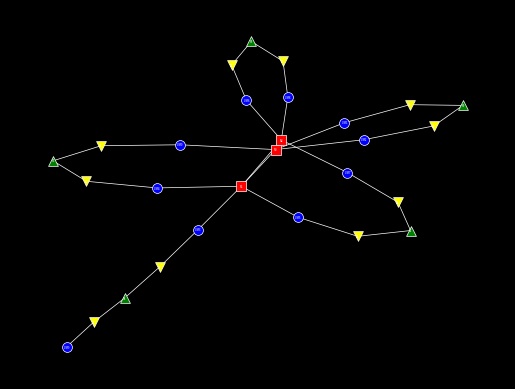

Reproduce this figure in Python.
from scipy.stats import binom
import random
import networkx as nx
import matplotlib.pyplot as plt
import sys


class ProbabilityDistribution:
    def __init__(self, distribution_dict: dict):
        self.distribution = distribution_dict['distribution']
        self.n = distribution_dict['n']
        if 'p' in distribution_dict:
            self.p = distribution_dict['p']

    def sample(self):
        if self.distribution == 'Binomial':
            return binom(n=self.n, p=self.p).rvs()
        elif self.distribution == 'Constant':
            return self.n
        elif self.distribution == 'BinomialPlusOne':
            return binom(n=self.n, p=self.p).rvs() + 1


class Asset:
    def __init__(self, name: str, asset_type_name: str, associated_assets_dict: dict):
        self.name = name
        self.asset_type_name = asset_type_name
        self.n_associated_assets = dict()
        self.associated_assets = dict()
        self.generation_completed = False
        for asset_name, dist_dict in associated_assets_dict.items():
            self.n_associated_assets[asset_name] = ProbabilityDistribution(dist_dict).sample()
            self.associated_assets[asset_name] = set()

    def accepts(self, asset_type: str):
        if asset_type not in self.n_associated_assets:
            return False
        else:
            return len(self.associated_assets[asset_type]) < self.n_associated_assets[asset_type]

    def print(self):
        print(
            f"{self.asset_type_name}: {self.name}. Associated assets: {[(n, [a.name for a in list(self.associated_assets[n])]) for n in self.associated_assets]}. Associated asset limits: {self.n_associated_assets}")


class Model:
    def __init__(self, metamodel: dict):
        self.n_assets = dict()
        self.assets = dict()
        self.metamodel = metamodel
        for asset_type in self.metamodel:
            if 'n' in self.metamodel[asset_type]:
                self.n_assets[asset_type] = ProbabilityDistribution(self.metamodel[asset_type]['n']).sample()
            else:
                self.n_assets[asset_type] = sys.maxsize
            self.assets[asset_type] = set()

    def select_initial_asset_type(self):
        available_inital_asset_types = [a for a in list(
            self.metamodel.keys()) if 'n' in self.metamodel[a]]
        return random.choice(available_inital_asset_types)

    def all_assets(self):
        return [a for asset_type in self.assets for a in self.assets[asset_type]]

    def incompletely_associated_assets(self):
        return [a for a in self.all_assets() if not a.generation_completed]

    def find_available_targets(self, source_asset, target_asset_type):
        # 
        available_target_assets = [
            a for a in self.assets[target_asset_type] if a.accepts(source_asset.asset_type_name)]
        available_target_assets = [
            a for a in available_target_assets if a not in source_asset.associated_assets[target_asset_type]]
        if target_asset_type == source_asset.asset_type_name:
            available_target_assets = [
                a for a in available_target_assets if a != source_asset]         
        return available_target_assets

    def add(self, asset_type: str):
        if asset_type in self.metamodel:
            abbreviation = self.metamodel[asset_type]['abbreviation']
            a = Asset(
                f"{abbreviation}{len(self.assets[asset_type])}", asset_type, self.metamodel[asset_type]['associated_assets'])
        else:
            raise ValueError(f'Unknown asset type: {asset_type}')
        self.assets[asset_type].add(a)
        return a

    def associate(self, source_asset, target_asset_type, source_asset_type, target_asset):
        source_asset.associated_assets[target_asset_type].add(
                target_asset)
        if source_asset_type not in target_asset.associated_assets:
            target_asset.associated_assets[source_asset_type] = set()
        target_asset.associated_assets[source_asset_type].add(
                source_asset)

    def complete_associations(self, source_asset: Asset):
        for target_asset_type in source_asset.n_associated_assets.keys():
            while source_asset.accepts(target_asset_type):
                available_target_assets = self.find_available_targets(source_asset, target_asset_type)
                target_asset = None
                if len(available_target_assets) > 0:
                    target_asset = random.choice(available_target_assets)
                else:
                    if len(self.assets[target_asset_type]) < self.n_assets[target_asset_type]:
                        target_asset = self.add(target_asset_type)
                if target_asset:
                    self.associate(source_asset, target_asset_type, source_asset.asset_type_name, target_asset)
                else:
                    break
        source_asset.generation_completed = True

    def sample(self):
        initial_asset_type = self.select_initial_asset_type()
        asset = self.add(initial_asset_type)        
        self.complete_associations(asset)
        while self.incompletely_associated_assets():
            asset = random.choice(self.incompletely_associated_assets())
            self.complete_associations(asset)

    def check_consistency(self):
        is_consistent = True
        for asset in self.all_assets():
            for associated_asset_type in asset.n_associated_assets.keys():
                if len(asset.associated_assets[associated_asset_type]) != asset.n_associated_assets[associated_asset_type]:
                    print(f'Inconsistency: Asset {asset.name} has {len(asset.associated_assets[associated_asset_type])} associated {associated_asset_type} assets of {asset.n_associated_assets[associated_asset_type]} required associated assets.')
                    is_consistent = False
        return is_consistent

    def print(self):
        for asset_type in self.assets.keys():
            for asset in self.assets[asset_type]:
                asset.print()

    def plot(self):
        G = nx.Graph()
        for asset_type_name in self.assets.keys():
            for asset in self.assets[asset_type_name]:
                G.add_node(asset.name)
                for associated_asset_type_name in asset.associated_assets.keys():
                    for associated_asset in asset.associated_assets[associated_asset_type_name]:
                        G.add_edge(asset.name, associated_asset.name)
        pos = nx.spring_layout(G, k=0.25, iterations=50)
        plt.figure(facecolor='black')
        for asset_type_name in self.metamodel.keys():
            shape = self.metamodel[asset_type_name]['visualization']['shape']
            color = self.metamodel[asset_type_name]['visualization']['color']
            nx.draw_networkx_nodes(G, pos, nodelist=[nw.name for nw in self.assets[asset_type_name]],
                                   node_shape=shape, node_color=color, edgecolors='white', linewidths=0.5, node_size=50)

        nx.draw_networkx_edges(G, pos, edge_color='white', width=0.5)
        nx.draw_networkx_labels(G, pos, font_color='white', font_size=2)
        plt.axis('off')
        plt.savefig('model.png', dpi=1200, bbox_inches='tight',
                    pad_inches=0, facecolor='black')






if __name__ == "__main__":
    probably_self_contradictory_metamodel = {'network': {'abbreviation': 'N',
                                                         'n': {'distribution': 'BinomialPlusOne',
                                                               'n': 30,
                                                               'p': 0.5},
                                                         'associated_assets': {
                                                             'network': {'distribution': 'BinomialPlusOne',
                                                                         'n': 500,
                                                                         'p': 0.005},
                                                             'vm_instance': {'distribution': 'Binomial',
                                                                             'n': 1000,
                                                                             'p': 0.005}},
                                                         'visualization': {'shape': 's',
                                                                           'color': 'red'}},
                                             'vm_instance': {'abbreviation': 'VM',
                                                             'n': {'distribution': 'BinomialPlusOne',
                                                                   'n': 200,
                                                                   'p': 0.5},
                                                             'associated_assets': {
                                                                 'network': {'distribution': 'Constant',
                                                                             'n': 1},
                                                                 'admin_privileges': {'distribution': 'Constant',
                                                                                      'n': 1}},
                                                             'visualization': {'shape': 'o',
                                                                               'color': 'blue'}},
                                             'admin_privileges': {'abbreviation': 'A',
                                                                  'n': {'distribution': 'BinomialPlusOne',
                                                                        'n': 200,
                                                                        'p': 0.5},
                                                                  'associated_assets': {
                                                                      'vm_instance': {'distribution': 'Constant',
                                                                                      'n': 1},
                                                                      'principal': {'distribution': 'BinomialPlusOne',
                                                                                    'n': 5,
                                                                                    'p': 0.1}},
                                                                  'visualization': {'shape': 'v',
                                                                                    'color': 'yellow'}},
                                             'principal': {'abbreviation': 'P',
                                                           'n': {'distribution': 'BinomialPlusOne',
                                                                 'n': 100,
                                                                 'p': 0.05},
                                                           'associated_assets': {
                                                               'admin_privileges': {'distribution': 'Binomial',
                                                                                    'n': 200,
                                                                                    'p': 0.1}},
                                                           'visualization': {'shape': '^',
                                                                             'color': 'green'}}}

    minimally_specified_metamodel = {'network': {'abbreviation': 'N',
                                     'n': {'distribution': 'BinomialPlusOne',
                                           'n': 30,
                                           'p': 0.5},
                                     'associated_assets': {
                                         'network': {'distribution': 'BinomialPlusOne',
                                                     'n': 500,
                                                     'p': 0.005},
                                         'vm_instance': {'distribution': 'Binomial',
                                                         'n': 1000,
                                                         'p': 0.005}},
                                     'visualization': {'shape': 's',
                                                       'color': 'red'}},
                         'vm_instance': {'abbreviation': 'VM',
                                         'associated_assets': {
                                             'network': {'distribution': 'Constant',
                                                         'n': 1},
                                             'admin_privileges': {'distribution': 'Constant',
                                                                  'n': 1}},
                                         'visualization': {'shape': 'o',
                                                           'color': 'blue'}},
                         'admin_privileges': {'abbreviation': 'A',
                                              'associated_assets': {
                                                  'vm_instance': {'distribution': 'Constant',
                                                                  'n': 1},
                                                  'principal': {'distribution': 'BinomialPlusOne',
                                                                'n': 5,
                                                                'p': 0.1}},
                                              'visualization': {'shape': 'v',
                                                                'color': 'yellow'}},
                         'principal': {'abbreviation': 'P',
                                       'associated_assets': {
                                           'admin_privileges': {'distribution': 'Binomial',
                                                                'n': 200,
                                                                'p': 0.1}},
                                       'visualization': {'shape': '^',
                                                         'color': 'green'}}}

    minimal_constant_metamodel = {'network': {'abbreviation': 'N',
                                     'n': {'distribution': 'Constant',
                                           'n': 3},
                                     'associated_assets': {
                                         'network': {'distribution': 'Constant',
                                                     'n': 2},
                                         'vm_instance': {'distribution': 'Constant',
                                                         'n': 3}},
                                     'visualization': {'shape': 's',
                                                       'color': 'red'}},
                         'vm_instance': {'abbreviation': 'VM',
                                         'associated_assets': {
                                             'network': {'distribution': 'Constant',
                                                         'n': 1},
                                             'admin_privileges': {'distribution': 'Constant',
                                                                  'n': 1}},
                                         'visualization': {'shape': 'o',
                                                           'color': 'blue'}},
                         'admin_privileges': {'abbreviation': 'A',
                                              'associated_assets': {
                                                  'vm_instance': {'distribution': 'Constant',
                                                                  'n': 1},
                                                  'principal': {'distribution': 'Constant',
                                                                'n': 1}},
                                              'visualization': {'shape': 'v',
                                                                'color': 'yellow'}},
                         'principal': {'abbreviation': 'P',
                                       'associated_assets': {
                                           'admin_privileges': {'distribution': 'Constant',
                                                                'n': 2}},
                                       'visualization': {'shape': '^',
                                                         'color': 'green'}}}

    model = Model(minimal_constant_metamodel)
    model.sample()
    model.plot()
    model.check_consistency()
